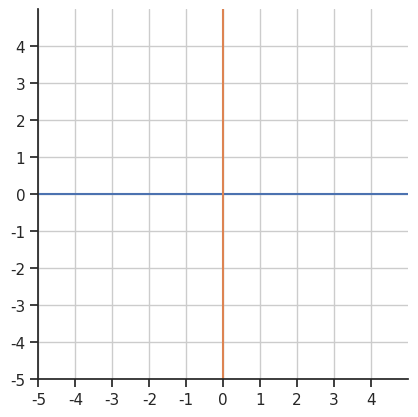

The matplotlib source for this figure:
import numpy as np
import matplotlib.pyplot as plt
import seaborn
seaborn.set(style='ticks')

x = np.linspace(-5,5,50)
y=np.zeros(50)
fig, ax = plt.subplots()
ax.plot(x, y)
ax.plot(y, x)
ax.set_aspect('equal')
ax.grid(True, which='both')
seaborn.despine(ax=ax, offset=0) # the important part here
# plt.axis("equal")
plt.xticks(range(-5,5))
plt.yticks(range(-5,5))
plt.xlim([-5,5])
plt.ylim([-5,5])
plt.savefig("repere.pdf")
